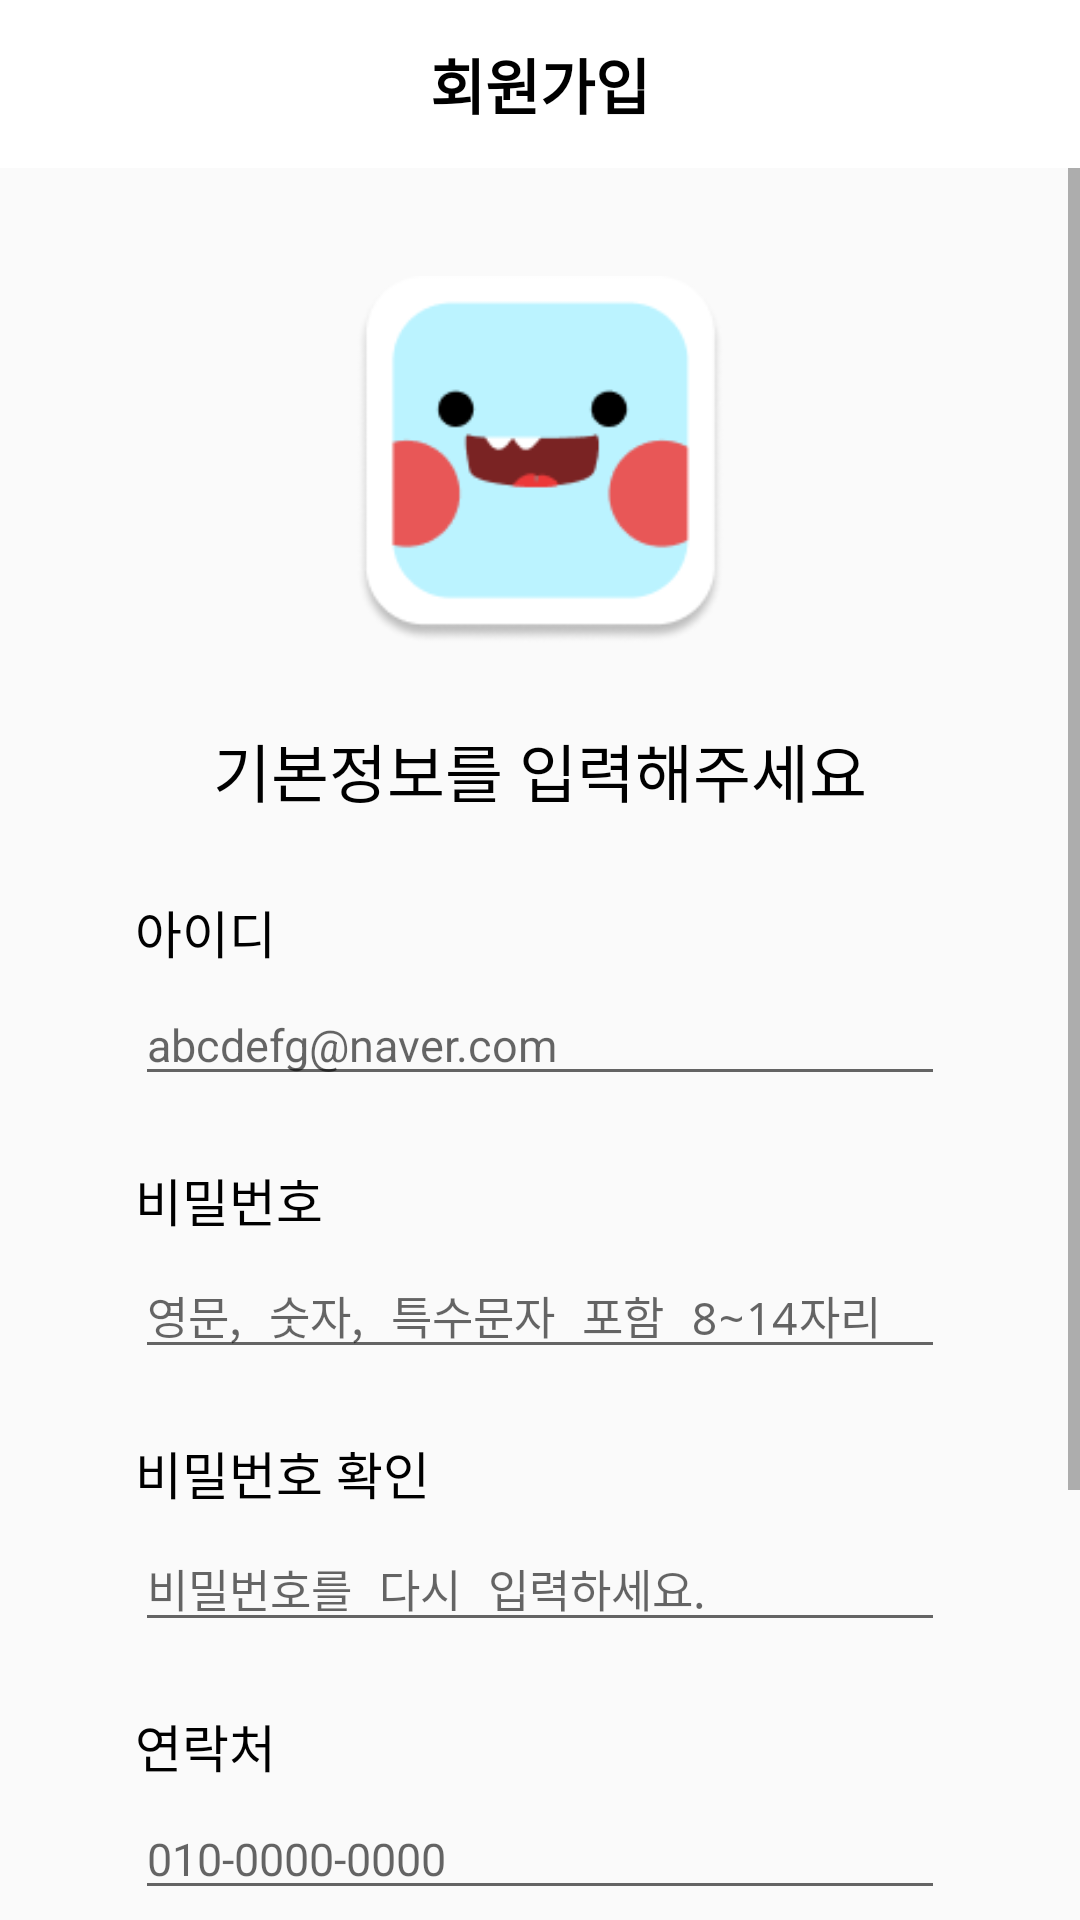

Produce the Android XML layout that renders to this screen, including the resource entries it uses.
<!-- AndroidManifest.xml: application theme Theme.Tour -->
<!-- res/layout/activity_my_signup.xml -->
<?xml version="1.0" encoding="utf-8"?>
<androidx.constraintlayout.widget.ConstraintLayout xmlns:android="http://schemas.android.com/apk/res/android"
    xmlns:app="http://schemas.android.com/apk/res-auto"
    xmlns:tools="http://schemas.android.com/tools"
    android:layout_width="match_parent"
    android:layout_height="match_parent"
    tools:context=".src.home.MainActivity">

    <androidx.appcompat.widget.Toolbar
        android:id="@+id/toolbar"
        android:layout_width="match_parent"
        android:layout_height="56dp"
        android:background="@color/white"
        app:layout_constraintEnd_toEndOf="parent"
        app:layout_constraintStart_toStartOf="parent"
        app:layout_constraintTop_toTopOf="parent" />

    <ImageButton
        android:id="@+id/layout_image"
        android:layout_width="32dp"
        android:layout_height="32dp"
        android:layout_marginStart="20dp"
        android:background="@null"
        android:scaleType="centerCrop"
        android:src="@drawable/icons8_back_50"
        app:layout_constraintBottom_toBottomOf="@id/toolbar"
        app:layout_constraintStart_toStartOf="@id/toolbar"
        app:layout_constraintTop_toTopOf="@id/toolbar" />

    <TextView
        android:id="@+id/layout_title"
        android:layout_width="wrap_content"
        android:layout_height="wrap_content"
        android:text="회원가입"
        android:textColor="#000000"
        android:textSize="20dp"
        android:textStyle="bold"
        app:layout_constraintBottom_toBottomOf="@id/toolbar"
        app:layout_constraintEnd_toEndOf="@id/toolbar"
        app:layout_constraintStart_toStartOf="@id/toolbar"
        app:layout_constraintTop_toTopOf="@id/toolbar" />

    <ScrollView
        android:layout_marginTop="56dp"
        android:layout_width="match_parent"
        android:layout_height="match_parent"
        app:layout_constraintEnd_toEndOf="parent"
        app:layout_constraintStart_toStartOf="parent"
        app:layout_constraintTop_toTopOf="parent">

        <LinearLayout
            android:layout_width="match_parent"
            android:layout_height="wrap_content"
            android:orientation="vertical">

            <ImageView
                android:id="@+id/logo"
                android:layout_width="123dp"
                android:layout_height="123dp"
                android:layout_gravity="center"
                android:layout_marginTop="36dp"
                android:background="@drawable/limi_main" />

            <TextView
                android:layout_width="match_parent"
                android:layout_height="wrap_content"
                android:layout_marginTop="26dp"
                android:gravity="center"
                android:text="기본정보를 입력해주세요"
                android:textAlignment="center"
                android:textColor="@color/black"
                android:textSize="21sp" />

            <TextView
                android:layout_width="match_parent"
                android:layout_height="wrap_content"
                android:layout_marginLeft="45dp"
                android:layout_marginTop="26dp"
                android:text="아이디 "
                android:textColor="@color/black"
                android:textSize="17sp" />

            <EditText
                android:id="@+id/signup_id"
                android:layout_width="match_parent"
                android:layout_height="wrap_content"
                android:layout_marginLeft="45dp"
                android:layout_marginRight="45dp"
                android:layout_marginTop="5dp"
                android:hint="abcdefg@naver.com"
                android:textColor="#737070"
                android:textSize="15sp" />

            <TextView
                android:layout_width="match_parent"
                android:layout_height="wrap_content"
                android:layout_marginLeft="45dp"
                android:layout_marginTop="22dp"
                android:text="비밀번호"
                android:textColor="@color/black"
                android:textSize="17sp" />

            <EditText
                android:id="@+id/signup_pw"
                android:layout_width="match_parent"
                android:layout_height="wrap_content"
                android:layout_marginLeft="45dp"
                android:layout_marginRight="45dp"
                android:layout_marginTop="5dp"
                android:hint="영문, 숫자, 특수문자 포함 8~14자리"
                android:inputType="textPassword"
                android:textColor="#737070"
                android:textSize="15sp" />


            <TextView
                android:layout_width="match_parent"
                android:layout_height="wrap_content"
                android:layout_marginLeft="45dp"
                android:layout_marginTop="22dp"
                android:text="비밀번호 확인 "
                android:textColor="@color/black"
                android:textSize="17sp" />

            <EditText
                android:id="@+id/signup_pw2"
                android:layout_width="match_parent"
                android:layout_height="wrap_content"
                android:layout_marginLeft="45dp"
                android:layout_marginRight="45dp"
                android:layout_marginTop="5dp"
                android:hint="비밀번호를 다시 입력하세요."
                android:inputType="textPassword"
                android:textColor="#737070"
                android:textSize="15sp" />

            <TextView
                android:layout_width="match_parent"
                android:layout_height="wrap_content"
                android:layout_marginLeft="45dp"
                android:layout_marginTop="22dp"
                android:text="연락처 "
                android:textColor="@color/black"
                android:textSize="17sp" />

            <EditText
                android:id="@+id/signup_phone"
                android:layout_width="match_parent"
                android:layout_height="wrap_content"
                android:layout_marginLeft="45dp"
                android:layout_marginRight="45dp"
                android:layout_marginTop="5dp"
                android:hint="010-0000-0000"
                android:textColor="#737070"
                android:textSize="15sp" />

            <TextView
                android:layout_width="match_parent"
                android:layout_height="wrap_content"
                android:layout_marginLeft="45dp"
                android:layout_marginTop="22dp"
                android:text="닉네임"
                android:textColor="@color/black"
                android:textSize="17sp" />

            <EditText
                android:id="@+id/signup_nickname"
                android:layout_width="match_parent"
                android:layout_height="wrap_content"
                android:layout_marginLeft="45dp"
                android:layout_marginRight="45dp"
                android:layout_marginTop="5dp"
                android:hint="2~6글자"
                android:textColor="#737070"
                android:textSize="15sp"/>

            <androidx.appcompat.widget.AppCompatButton
                android:id="@+id/signup_button"
                android:layout_width="215dp"
                android:layout_height="52dp"
                android:layout_gravity="center_vertical|center_horizontal"
                android:layout_marginTop="30dp"
                android:layout_marginBottom="20dp"
                android:background="@drawable/ripple_outline_10"
                android:text="완료"
                android:textSize="20sp" />

        </LinearLayout>
    </ScrollView>
</androidx.constraintlayout.widget.ConstraintLayout>
<!-- resources referenced by this layout -->
<resources>
  <color name="black">#FF000000</color>
  <color name="white">#FFFFFFFF</color>
  <!-- drawable limi_main: png bitmap (drawable, 6932 bytes) -->
  <!-- drawable ripple_outline_10 (drawable-v24) -->
  <?xml version="1.0" encoding="utf-8"?>
  <ripple xmlns:android="http://schemas.android.com/apk/res/android"
      android:color="@color/backgroundColor">
      <item android:id="@android:id/mask">
          <shape android:shape="rectangle">
              <solid android:color="@color/backgroundColor" />
              <corners android:radius="10dp" />
              <stroke
                  android:width="2dp"
                  android:color="@color/backgroundColor"/>
          </shape>
      </item>
      <item android:id="@android:id/background">
          <shape android:shape="rectangle">
              <solid android:color="#00000000" />
              <corners android:radius="10dp" />
              <stroke
                  android:width="2dp"
                  android:color="@color/backgroundColor"/>
          </shape>
      </item>
  
  </ripple>
  <style name="Theme.Tour" parent="Theme.AppCompat.Light.NoActionBar">
          
          <item name="colorPrimary">@color/purple_500</item>
          <item name="colorPrimaryVariant">@color/purple_700</item>
          <item name="colorOnPrimary">@color/white</item>
          
          <item name="colorSecondary">@color/teal_200</item>
          <item name="colorSecondaryVariant">@color/teal_700</item>
          <item name="colorOnSecondary">@color/black</item>
          
          <item name="android:windowLightStatusBar">true</item>
          <item name="android:statusBarColor">@color/white</item>
          
          <item name="windowActionBar">false</item>
          <item name="windowNoTitle">true</item>
          
      </style>
  <color name="backgroundColor">#D133A9FF</color>
  <color name="purple_500">#FF6200EE</color>
  <color name="purple_700">#FF3700B3</color>
  <color name="teal_200">#FF03DAC5</color>
  <color name="teal_700">#FF018786</color>
</resources>
